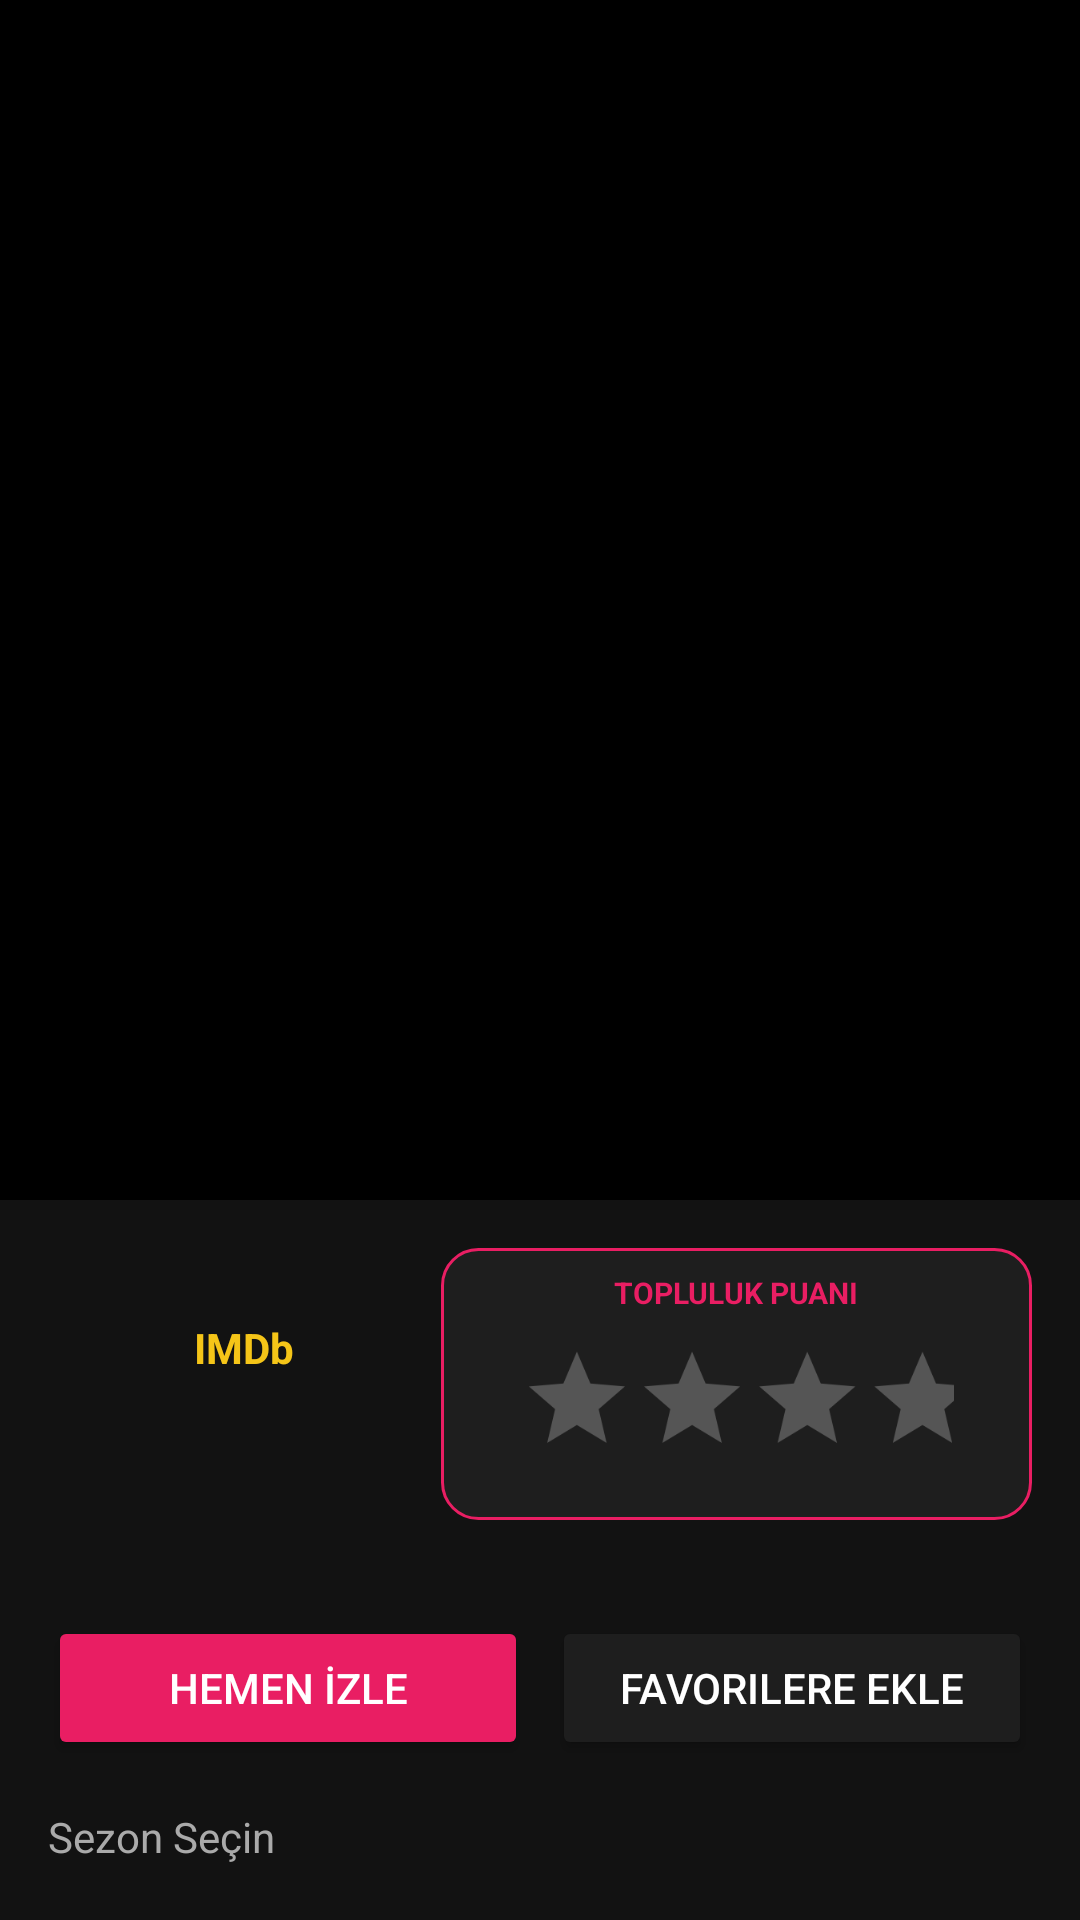

Here is an Android app screen rendered from its layout file. Give the layout XML and the strings, colors and styles it references.
<!-- AndroidManifest.xml: application theme Theme.FilmDiziEleştirme -->
<!-- res/layout/activity_detail.xml -->
<?xml version="1.0" encoding="utf-8"?>
<androidx.core.widget.NestedScrollView xmlns:android="http://schemas.android.com/apk/res/android"
    android:layout_width="match_parent"
    android:layout_height="match_parent"
    android:fillViewport="true"
    android:background="#121212">

    <LinearLayout
        android:layout_width="match_parent"
        android:layout_height="wrap_content"
        android:orientation="vertical">

        
        <FrameLayout android:layout_width="match_parent" android:layout_height="400dp" android:background="#000000">
            
            <ImageView
                android:id="@+id/detail_image_bg"
                android:layout_width="match_parent"
                android:layout_height="match_parent"
                android:scaleType="centerCrop"
                android:alpha="0.3" />

            
            <ImageView
                android:id="@+id/detail_image"
                android:layout_width="match_parent"
                android:layout_height="match_parent"
                android:layout_marginTop="20dp"
                android:layout_marginBottom="70dp"
                android:scaleType="fitCenter" />

            <View android:layout_width="match_parent" android:layout_height="match_parent" android:background="@drawable/gradient_overlay" />

            <TextView
                android:id="@+id/detail_title"
                android:layout_width="match_parent"
                android:layout_height="wrap_content"
                android:layout_gravity="bottom"
                android:layout_margin="20dp"
                android:textColor="#FFFFFF"
                android:textSize="26sp"
                android:textStyle="bold"
                android:gravity="center" />
        </FrameLayout>

        
        <LinearLayout android:layout_width="match_parent" android:layout_height="wrap_content" android:orientation="horizontal" android:padding="16dp" android:gravity="center">

            
            <LinearLayout android:layout_width="0dp" android:layout_height="wrap_content" android:layout_weight="1" android:gravity="center" android:orientation="vertical">
                <TextView android:id="@+id/text_score_type" android:layout_width="wrap_content" android:layout_height="wrap_content" android:text="IMDb" android:textColor="#F5C518" android:textStyle="bold"/>
                <TextView android:id="@+id/text_imdb" android:layout_width="wrap_content" android:layout_height="wrap_content" android:textColor="#FFF" android:textSize="18sp"/>
            </LinearLayout>

            <LinearLayout android:layout_width="0dp" android:layout_height="wrap_content" android:layout_weight="1.5" android:background="@drawable/custom_score_bg" android:padding="8dp" android:gravity="center" android:orientation="vertical">
                <TextView android:layout_width="wrap_content" android:layout_height="wrap_content" android:text="TOPLULUK PUANI" android:textColor="#E91E63" android:textSize="10sp" android:textStyle="bold"/>
                
                <RatingBar
                    android:id="@+id/user_rating_bar"
                    android:layout_width="wrap_content"
                    android:layout_height="wrap_content"
                    android:numStars="5"
                    android:stepSize="0.5"
                    android:isIndicator="false"
                    android:progressTint="#E91E63"
                    android:progressBackgroundTint="#555555"
                    android:scaleX="0.8"
                    android:scaleY="0.8"
                    android:layout_marginTop="4dp"/>
            </LinearLayout>
        </LinearLayout>

        
        <LinearLayout
            android:layout_width="match_parent"
            android:layout_height="wrap_content"
            android:orientation="horizontal"
            android:padding="16dp"
            android:gravity="center">
            <Button
                android:id="@+id/btn_watch"
                android:layout_width="0dp"
                android:layout_height="wrap_content"
                android:layout_weight="1"
                android:text="Hemen İzle"
                android:backgroundTint="#E91E63"
                android:layout_marginEnd="8dp"
                android:textColor="#FFF"/>
            <Button
                android:id="@+id/btn_favorite"
                android:layout_width="0dp"
                android:layout_height="wrap_content"
                android:layout_weight="1"
                android:text="Favorilere Ekle"
                android:backgroundTint="#1E1E1E"
                android:textColor="#FFF"/>
        </LinearLayout>

        
        <TextView android:id="@+id/text_season_title" android:layout_width="wrap_content" android:layout_height="wrap_content" android:text="Sezon Seçin" android:textColor="#AAAAAA" android:layout_marginStart="16dp" />
        <Spinner android:id="@+id/spinner_seasons" android:layout_width="match_parent" android:layout_height="48dp" android:layout_margin="16dp" android:backgroundTint="#E91E63" />
        <TextView android:id="@+id/text_episodes_title" android:layout_width="wrap_content" android:layout_height="wrap_content" android:text="Bölümler ve Puanlar" android:textColor="#FFFFFF" android:textSize="18sp" android:layout_marginStart="16dp" android:textStyle="bold" />

        <androidx.recyclerview.widget.RecyclerView android:id="@+id/recycler_episodes" android:layout_width="match_parent" android:layout_height="wrap_content" android:padding="16dp" android:nestedScrollingEnabled="false" />

        <View android:layout_width="match_parent" android:layout_height="50dp" />
    </LinearLayout>
</androidx.core.widget.NestedScrollView>
<!-- resources referenced by this layout -->
<resources>
  <!-- drawable custom_score_bg (drawable) -->
  <?xml version="1.0" encoding="utf-8"?>
  <shape xmlns:android="http://schemas.android.com/apk/res/android">
      <solid android:color="#1E1E1E" />
  
      <corners android:radius="12dp" />
  
      <stroke
          android:width="1dp"
          android:color="#E91E63" />
  </shape>
  <style name="Theme.FilmDiziEleştirme" parent="Base.Theme.FilmDiziEleştirme" />
  <style name="Base.Theme.FilmDiziEleştirme" parent="Theme.Material3.DayNight.NoActionBar">
          
          
      </style>
</resources>
